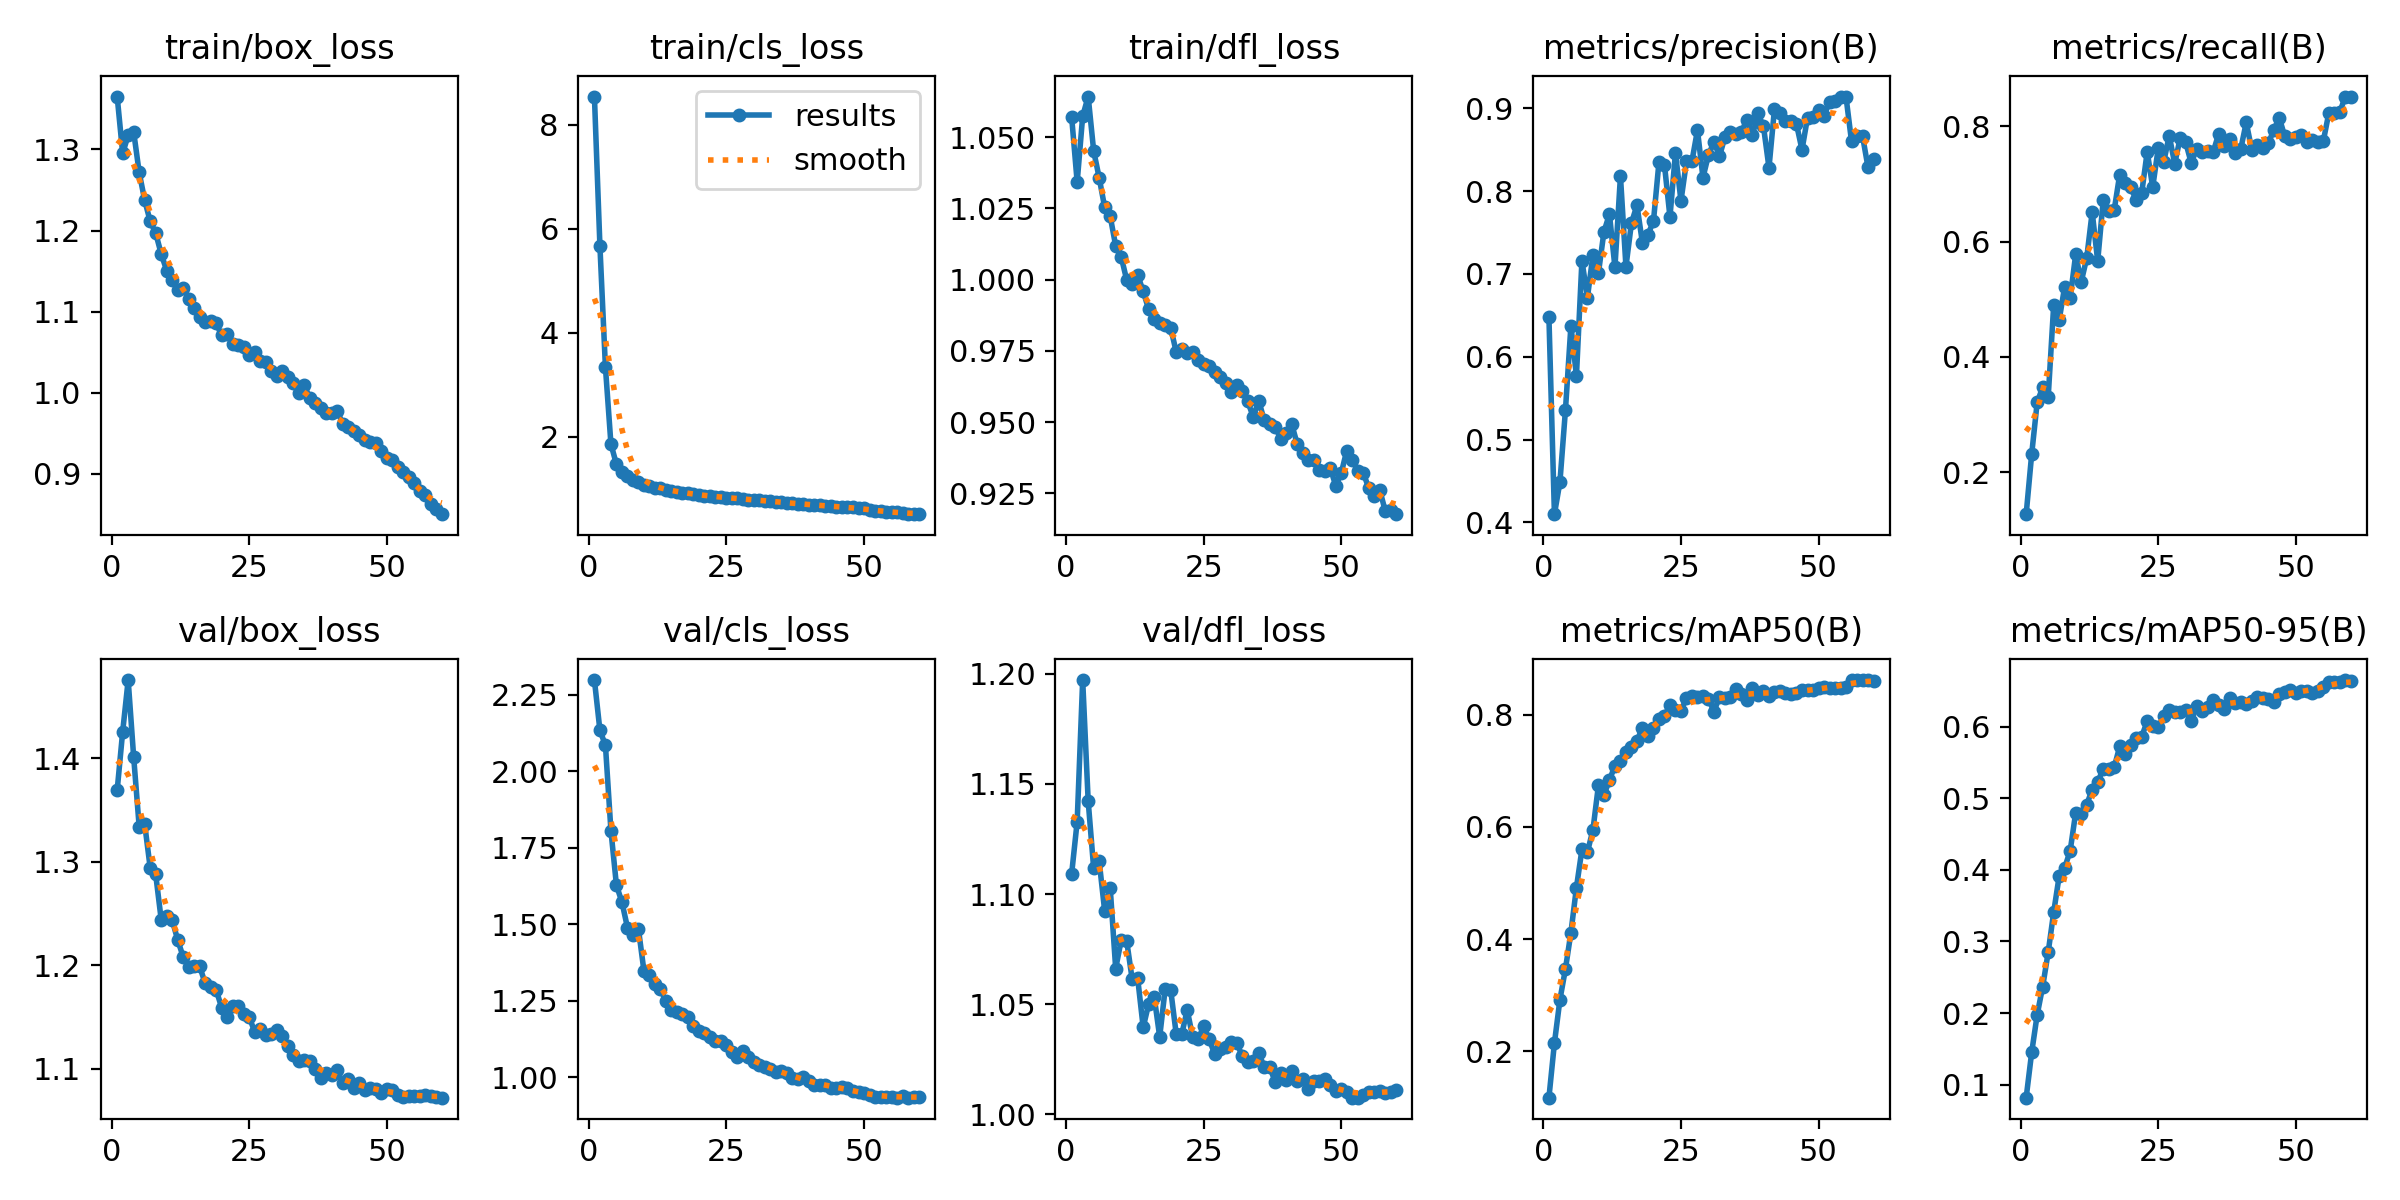

The table this chart was drawn from, first rows:
epoch, train/box_loss, train/cls_loss, train/dfl_loss, metrics/precision(B), metrics/recall(B), metrics/mAP50(B), metrics/mAP50-95(B), val/box_loss, val/cls_loss, val/dfl_loss, lr/pg0, lr/pg1, lr/pg2
1, 1.365, 8.538, 1.057, 0.6478, 0.1278, 0.1172, 0.08186, 1.369, 2.298, 1.109, 0.003329, 0.003329, 0.003329
2, 1.295, 5.664, 1.034, 0.4099, 0.2315, 0.2145, 0.145, 1.426, 2.133, 1.133, 0.006553, 0.006553, 0.006553
3, 1.317, 3.34, 1.057, 0.4487, 0.3213, 0.2918, 0.1976, 1.476, 2.085, 1.197, 0.009666, 0.009666, 0.009666
4, 1.322, 1.866, 1.064, 0.5353, 0.3476, 0.3465, 0.2369, 1.401, 1.805, 1.142, 0.009505, 0.009505, 0.009505
5, 1.272, 1.474, 1.045, 0.6378, 0.33, 0.4116, 0.2848, 1.334, 1.627, 1.112, 0.009505, 0.009505, 0.009505
6, 1.237, 1.331, 1.036, 0.5769, 0.4896, 0.4917, 0.3408, 1.337, 1.572, 1.115, 0.00934, 0.00934, 0.00934
7, 1.211, 1.248, 1.025, 0.7161, 0.4642, 0.5596, 0.3913, 1.294, 1.489, 1.092, 0.009175, 0.009175, 0.009175
8, 1.197, 1.181, 1.022, 0.6716, 0.5217, 0.5551, 0.4028, 1.288, 1.464, 1.103, 0.00901, 0.00901, 0.00901
9, 1.171, 1.128, 1.012, 0.7229, 0.5024, 0.5945, 0.4267, 1.244, 1.484, 1.066, 0.008845, 0.008845, 0.008845
10, 1.151, 1.082, 1.008, 0.7011, 0.5777, 0.674, 0.4798, 1.248, 1.347, 1.079, 0.00868, 0.00868, 0.00868
11, 1.139, 1.062, 0.9998, 0.7509, 0.53, 0.6568, 0.4786, 1.244, 1.333, 1.079, 0.008515, 0.008515, 0.008515
12, 1.127, 1.023, 0.9986, 0.7722, 0.5712, 0.6835, 0.4911, 1.225, 1.304, 1.061, 0.00835, 0.00835, 0.00835
13, 1.129, 1.014, 1.002, 0.7082, 0.651, 0.7088, 0.5121, 1.208, 1.286, 1.062, 0.008185, 0.008185, 0.008185
14, 1.115, 0.9833, 0.9958, 0.8183, 0.566, 0.7175, 0.5224, 1.199, 1.248, 1.04, 0.00802, 0.00802, 0.00802
15, 1.105, 0.9603, 0.9895, 0.7089, 0.6711, 0.7326, 0.5411, 1.199, 1.218, 1.05, 0.007855, 0.007855, 0.007855
16, 1.093, 0.9458, 0.9863, 0.7615, 0.6523, 0.7424, 0.5412, 1.199, 1.213, 1.053, 0.00769, 0.00769, 0.00769
17, 1.087, 0.9218, 0.9846, 0.783, 0.6544, 0.7531, 0.5431, 1.183, 1.205, 1.035, 0.007525, 0.007525, 0.007525
18, 1.088, 0.9224, 0.9842, 0.7374, 0.7159, 0.7768, 0.5723, 1.179, 1.195, 1.057, 0.00736, 0.00736, 0.00736
19, 1.085, 0.902, 0.9831, 0.7476, 0.7005, 0.762, 0.5622, 1.176, 1.166, 1.056, 0.007195, 0.007195, 0.007195
20, 1.071, 0.8858, 0.9746, 0.7638, 0.6944, 0.7757, 0.574, 1.159, 1.151, 1.036, 0.00703, 0.00703, 0.00703
21, 1.073, 0.8699, 0.9755, 0.835, 0.6711, 0.7922, 0.5847, 1.15, 1.143, 1.036, 0.006865, 0.006865, 0.006865
22, 1.06, 0.8616, 0.9743, 0.8319, 0.684, 0.7971, 0.5861, 1.16, 1.13, 1.047, 0.0067, 0.0067, 0.0067
23, 1.058, 0.8539, 0.9746, 0.7689, 0.7556, 0.8175, 0.6074, 1.161, 1.118, 1.035, 0.006535, 0.006535, 0.006535
24, 1.056, 0.8416, 0.9716, 0.8462, 0.6941, 0.8084, 0.6011, 1.153, 1.117, 1.034, 0.00637, 0.00637, 0.00637
25, 1.046, 0.8333, 0.9703, 0.7883, 0.7613, 0.8067, 0.5988, 1.15, 1.104, 1.04, 0.006205, 0.006205, 0.006205
26, 1.05, 0.8322, 0.9695, 0.8359, 0.7378, 0.8296, 0.6143, 1.136, 1.082, 1.034, 0.00604, 0.00604, 0.00604
27, 1.039, 0.8196, 0.9675, 0.8364, 0.7833, 0.8333, 0.6226, 1.139, 1.064, 1.027, 0.005875, 0.005875, 0.005875
28, 1.037, 0.8068, 0.9659, 0.8737, 0.7347, 0.8322, 0.6201, 1.132, 1.084, 1.03, 0.00571, 0.00571, 0.00571
29, 1.027, 0.79, 0.9636, 0.8164, 0.7796, 0.8336, 0.6211, 1.134, 1.065, 1.031, 0.005545, 0.005545, 0.005545
30, 1.021, 0.7883, 0.9607, 0.8439, 0.7717, 0.8278, 0.623, 1.138, 1.048, 1.033, 0.00538, 0.00538, 0.00538
31, 1.027, 0.7905, 0.9629, 0.8594, 0.736, 0.8055, 0.6075, 1.132, 1.039, 1.033, 0.005215, 0.005215, 0.005215
32, 1.02, 0.775, 0.9609, 0.8424, 0.7608, 0.8317, 0.6284, 1.122, 1.032, 1.026, 0.00505, 0.00505, 0.00505
33, 1.012, 0.7719, 0.9573, 0.8656, 0.7542, 0.8298, 0.6221, 1.114, 1.028, 1.024, 0.004885, 0.004885, 0.004885
34, 0.9995, 0.7492, 0.9517, 0.8719, 0.7562, 0.8312, 0.6276, 1.108, 1.018, 1.024, 0.00472, 0.00472, 0.00472
35, 1.01, 0.7492, 0.9575, 0.8688, 0.7555, 0.8448, 0.637, 1.109, 1.019, 1.028, 0.004555, 0.004555, 0.004555
36, 0.9929, 0.7315, 0.9506, 0.8717, 0.7864, 0.837, 0.6302, 1.108, 1.013, 1.021, 0.00439, 0.00439, 0.00439
37, 0.9877, 0.7309, 0.9494, 0.8865, 0.7655, 0.8262, 0.624, 1.1, 0.997, 1.022, 0.004225, 0.004225, 0.004225
38, 0.9817, 0.7186, 0.9482, 0.8681, 0.7777, 0.8478, 0.6402, 1.091, 0.9926, 1.015, 0.00406, 0.00406, 0.00406
39, 0.9745, 0.7083, 0.9442, 0.8939, 0.7531, 0.8348, 0.6335, 1.096, 0.9999, 1.019, 0.003895, 0.003895, 0.003895
40, 0.9754, 0.6976, 0.946, 0.8781, 0.7599, 0.8428, 0.6347, 1.094, 0.9873, 1.016, 0.00373, 0.00373, 0.00373
41, 0.9775, 0.6987, 0.9492, 0.8283, 0.8062, 0.8335, 0.6314, 1.099, 0.9751, 1.02, 0.003565, 0.003565, 0.003565
42, 0.9616, 0.6863, 0.9422, 0.8996, 0.7592, 0.841, 0.6354, 1.087, 0.9728, 1.015, 0.0034, 0.0034, 0.0034
43, 0.9578, 0.674, 0.9392, 0.8943, 0.7678, 0.8428, 0.6412, 1.09, 0.9743, 1.016, 0.003235, 0.003235, 0.003235
44, 0.9528, 0.6708, 0.9366, 0.8852, 0.7611, 0.8387, 0.6395, 1.082, 0.9628, 1.012, 0.00307, 0.00307, 0.00307
45, 0.9485, 0.6579, 0.9366, 0.8848, 0.7698, 0.836, 0.6389, 1.087, 0.9654, 1.015, 0.002905, 0.002905, 0.002905
46, 0.9416, 0.6565, 0.9331, 0.881, 0.793, 0.8378, 0.6347, 1.079, 0.9689, 1.015, 0.00274, 0.00274, 0.00274
47, 0.9391, 0.6456, 0.9329, 0.85, 0.8143, 0.8435, 0.646, 1.082, 0.9642, 1.016, 0.002575, 0.002575, 0.002575
48, 0.9378, 0.6479, 0.9339, 0.8887, 0.7822, 0.8431, 0.6481, 1.08, 0.9546, 1.014, 0.00241, 0.00241, 0.00241
49, 0.9285, 0.6348, 0.9276, 0.8895, 0.7782, 0.8438, 0.6509, 1.077, 0.9501, 1.011, 0.002245, 0.002245, 0.002245
50, 0.9194, 0.6287, 0.9321, 0.8975, 0.7808, 0.8469, 0.6468, 1.081, 0.9472, 1.012, 0.00208, 0.00208, 0.00208
51, 0.9168, 0.5952, 0.94, 0.8905, 0.7844, 0.8486, 0.6494, 1.08, 0.9403, 1.01, 0.001915, 0.001915, 0.001915
52, 0.9078, 0.5826, 0.9367, 0.9082, 0.7726, 0.8482, 0.6495, 1.075, 0.9356, 1.008, 0.00175, 0.00175, 0.00175
53, 0.902, 0.5734, 0.9329, 0.9092, 0.7763, 0.8483, 0.6469, 1.073, 0.9348, 1.008, 0.001585, 0.001585, 0.001585
54, 0.8962, 0.5644, 0.9322, 0.9143, 0.7715, 0.8481, 0.6497, 1.074, 0.9346, 1.009, 0.00142, 0.00142, 0.00142
55, 0.8889, 0.5534, 0.9268, 0.914, 0.7735, 0.8495, 0.6547, 1.074, 0.9358, 1.01, 0.001255, 0.001255, 0.001255
56, 0.8782, 0.5496, 0.9241, 0.8603, 0.822, 0.8617, 0.6629, 1.074, 0.9325, 1.01, 0.00109, 0.00109, 0.00109
57, 0.8736, 0.5376, 0.9262, 0.8663, 0.8218, 0.861, 0.6619, 1.075, 0.9381, 1.011, 0.000925, 0.000925, 0.000925
58, 0.863, 0.5287, 0.9188, 0.8668, 0.8238, 0.8615, 0.6617, 1.074, 0.9328, 1.01, 0.00076, 0.00076, 0.00076
59, 0.8566, 0.5228, 0.9192, 0.8288, 0.8511, 0.861, 0.665, 1.073, 0.9332, 1.01, 0.000595, 0.000595, 0.000595
60, 0.8502, 0.5172, 0.9177, 0.8386, 0.8508, 0.8601, 0.6639, 1.072, 0.9345, 1.011, 0.00043, 0.00043, 0.00043
